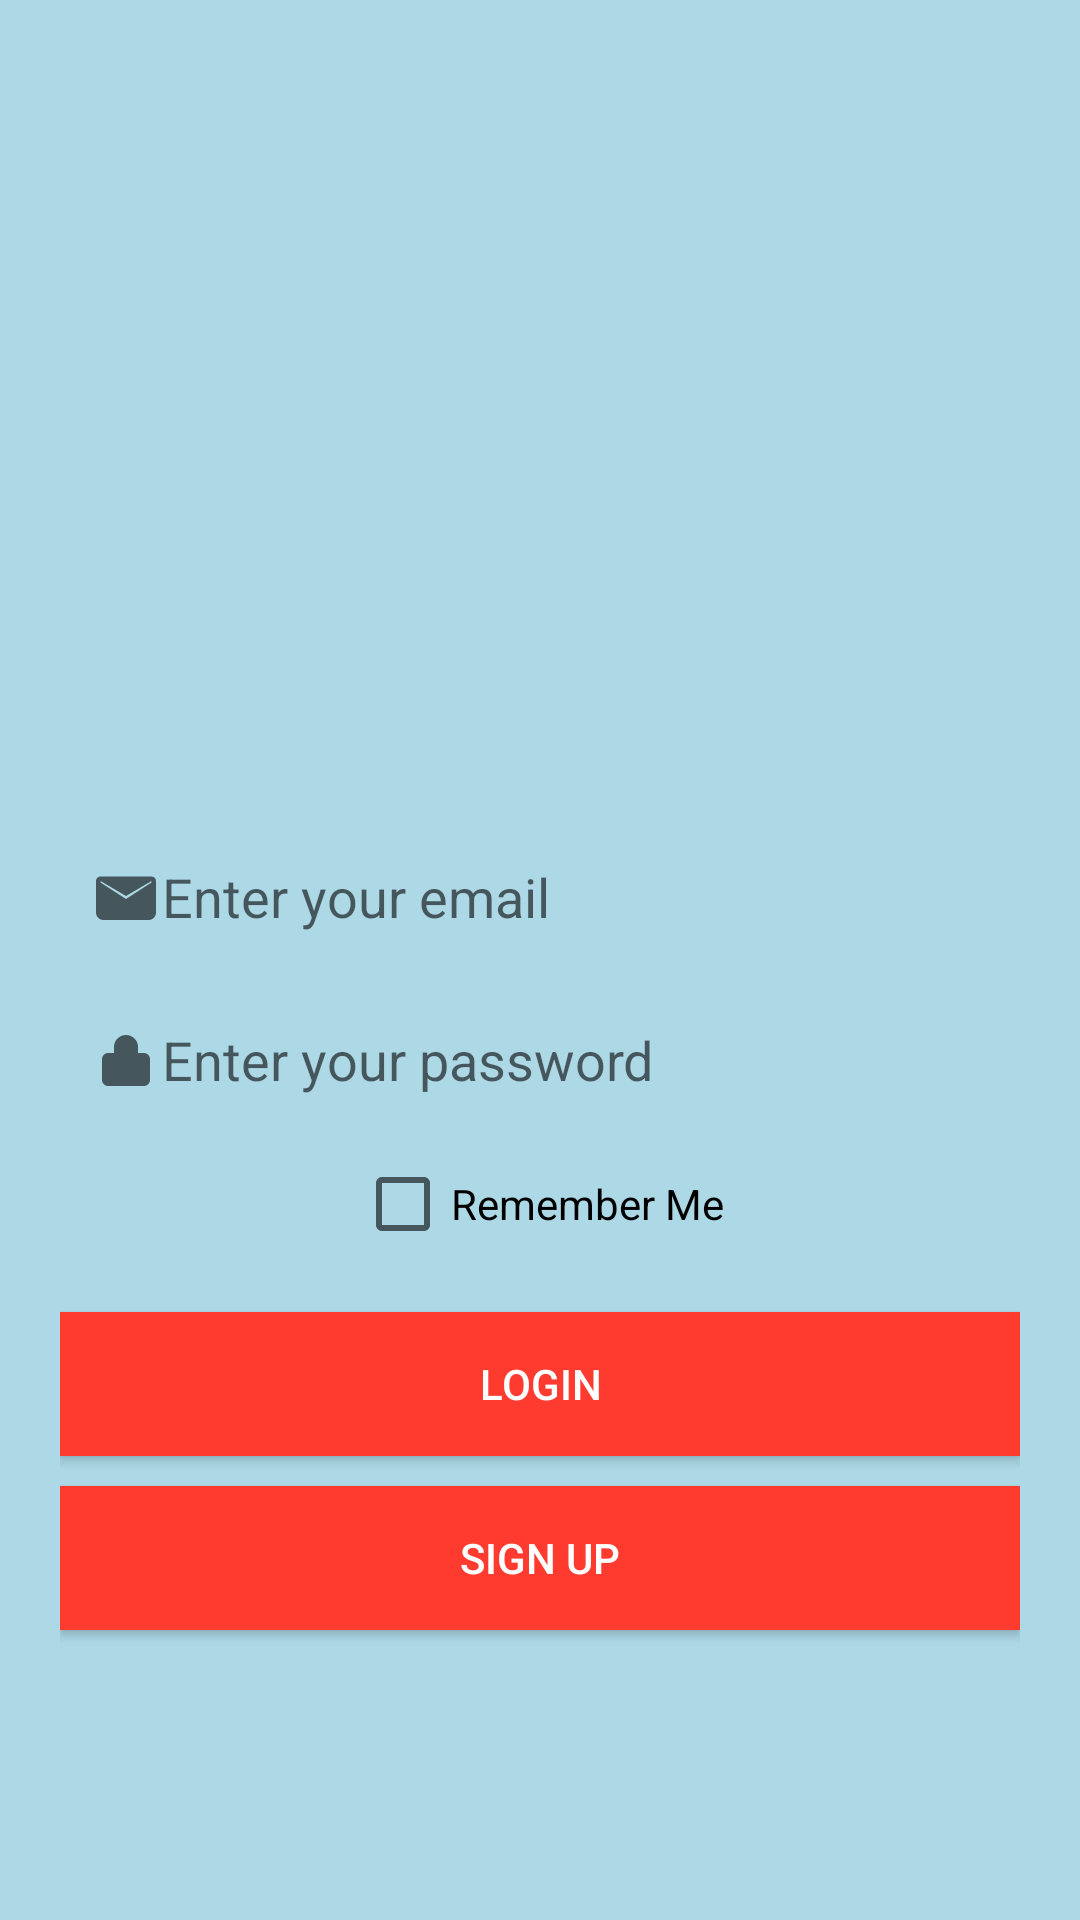

Here is an Android app screen rendered from its layout file. Give the layout XML and the strings, colors and styles it references.
<!-- AndroidManifest.xml: application theme Theme.AppCompat.Light.NoActionBar -->
<!-- res/layout/activity_login.xml -->
<?xml version="1.0" encoding="utf-8"?>
<LinearLayout
    xmlns:android="http://schemas.android.com/apk/res/android"
    xmlns:tools="http://schemas.android.com/tools"
    android:layout_width="match_parent"
    android:layout_height="match_parent"
    android:orientation="vertical"
    android:padding="20dp"
    android:gravity="center"
    android:background="@color/light_blue">

    <ImageView
        android:id="@+id/emergencyIcon"
        android:layout_width="120dp"
        android:layout_height="120dp"
        android:layout_centerHorizontal="true"
        android:layout_marginTop="60dp"
        android:src="@drawable/logo1"
        tools:ignore="ContentDescription,ImageContrastCheck,ObsoleteLayoutParam" />

    <EditText
        android:id="@+id/editTextEmail"
        android:layout_width="match_parent"
        android:layout_height="wrap_content"
        android:background="@color/light_blue"
        android:drawableStart="@drawable/ic_email"
        android:hint="Enter your email"
        android:inputType="textEmailAddress"
        android:padding="10dp"
        tools:ignore="Autofill,HardcodedText,TouchTargetSizeCheck,VisualLintTextFieldSize" />

    <EditText
        android:id="@+id/editTextPassword"
        android:layout_width="match_parent"
        android:layout_height="wrap_content"
        android:layout_marginTop="10dp"
        android:background="@color/light_blue"
        android:drawableStart="@drawable/ic_lock"
        android:hint="Enter your password"
        android:inputType="textPassword"
        android:padding="10dp"
        tools:ignore="Autofill,HardcodedText,TouchTargetSizeCheck,VisualLintTextFieldSize" />

    <CheckBox
        android:id="@+id/checkBoxRememberMe"
        android:layout_width="wrap_content"
        android:layout_height="wrap_content"
        android:layout_marginTop="10dp"
        android:text="Remember Me"
        tools:ignore="HardcodedText,TouchTargetSizeCheck" />

    <Button
        android:id="@+id/buttonLogin"
        android:layout_width="match_parent"
        android:layout_height="wrap_content"
        android:layout_marginTop="20dp"
        android:background="@color/red"
        android:text="Login"
        android:textColor="@android:color/white"
        tools:ignore="HardcodedText,TextContrastCheck,VisualLintButtonSize" />

    <Button
        android:id="@+id/buttonSignUp"
        android:layout_width="match_parent"
        android:layout_height="wrap_content"
        android:layout_marginTop="10dp"
        android:background="@color/red"
        android:text="Sign Up"
        android:textColor="@android:color/white"
        tools:ignore="HardcodedText,TextContrastCheck,VisualLintButtonSize" />

</LinearLayout>
<!-- resources referenced by this layout -->
<resources>
  <color name="light_blue">#ADD8E6</color>
  <color name="red">#FF3B30</color>
  <!-- drawable ic_email (drawable) -->
  <?xml version="1.0" encoding="utf-8"?>
  <vector xmlns:android="http://schemas.android.com/apk/res/android"
      android:width="24dp"
      android:height="24dp"
      android:viewportWidth="24"
      android:viewportHeight="24"
      android:tint="?attr/colorControlNormal">
  
      <path
          android:fillColor="@android:color/black"
          android:pathData="M12,13L3.5,7.5L3.5,7L12,12L20.5,7L20.5,7.5L12,13ZM3,8.35V17.5C3,18.33 3.67,19 4.5,19H19.5C20.33,19 21,18.33 21,17.5V8.35L12,14.35L3,8.35ZM20.5,5.5H3.5C2.67,5.5 2,6.17 2,7V17.5C2,18.88 3.12,20 4.5,20H19.5C20.88,20 22,18.88 22,17.5V7C22,6.17 21.33,5.5 20.5,5.5Z" />
  </vector>
  <!-- drawable ic_lock (drawable) -->
  <?xml version="1.0" encoding="utf-8"?>
  <vector xmlns:android="http://schemas.android.com/apk/res/android"
      android:width="24dp"
      android:height="24dp"
      android:viewportWidth="24"
      android:viewportHeight="24"
      android:tint="?attr/colorControlNormal">
  
      <path
          android:fillColor="@android:color/black"
          android:pathData="M12,17a1.5,1.5 0,1 0,1.5 1.5A1.5,1.5 0,0 0,12 17zm6-7H6a2.006,2.006 0,0 0,-2 2v7a2.006,2.006 0,0 0,2 2h12a2.006,2.006 0,0 0,2-2v-7a2.006,2.006 0,0 0,-2-2zm-6-6a4,4 0,0 1,4 4v2H8V8a4,4 0,0 1,4-4z" />
  </vector>
</resources>
